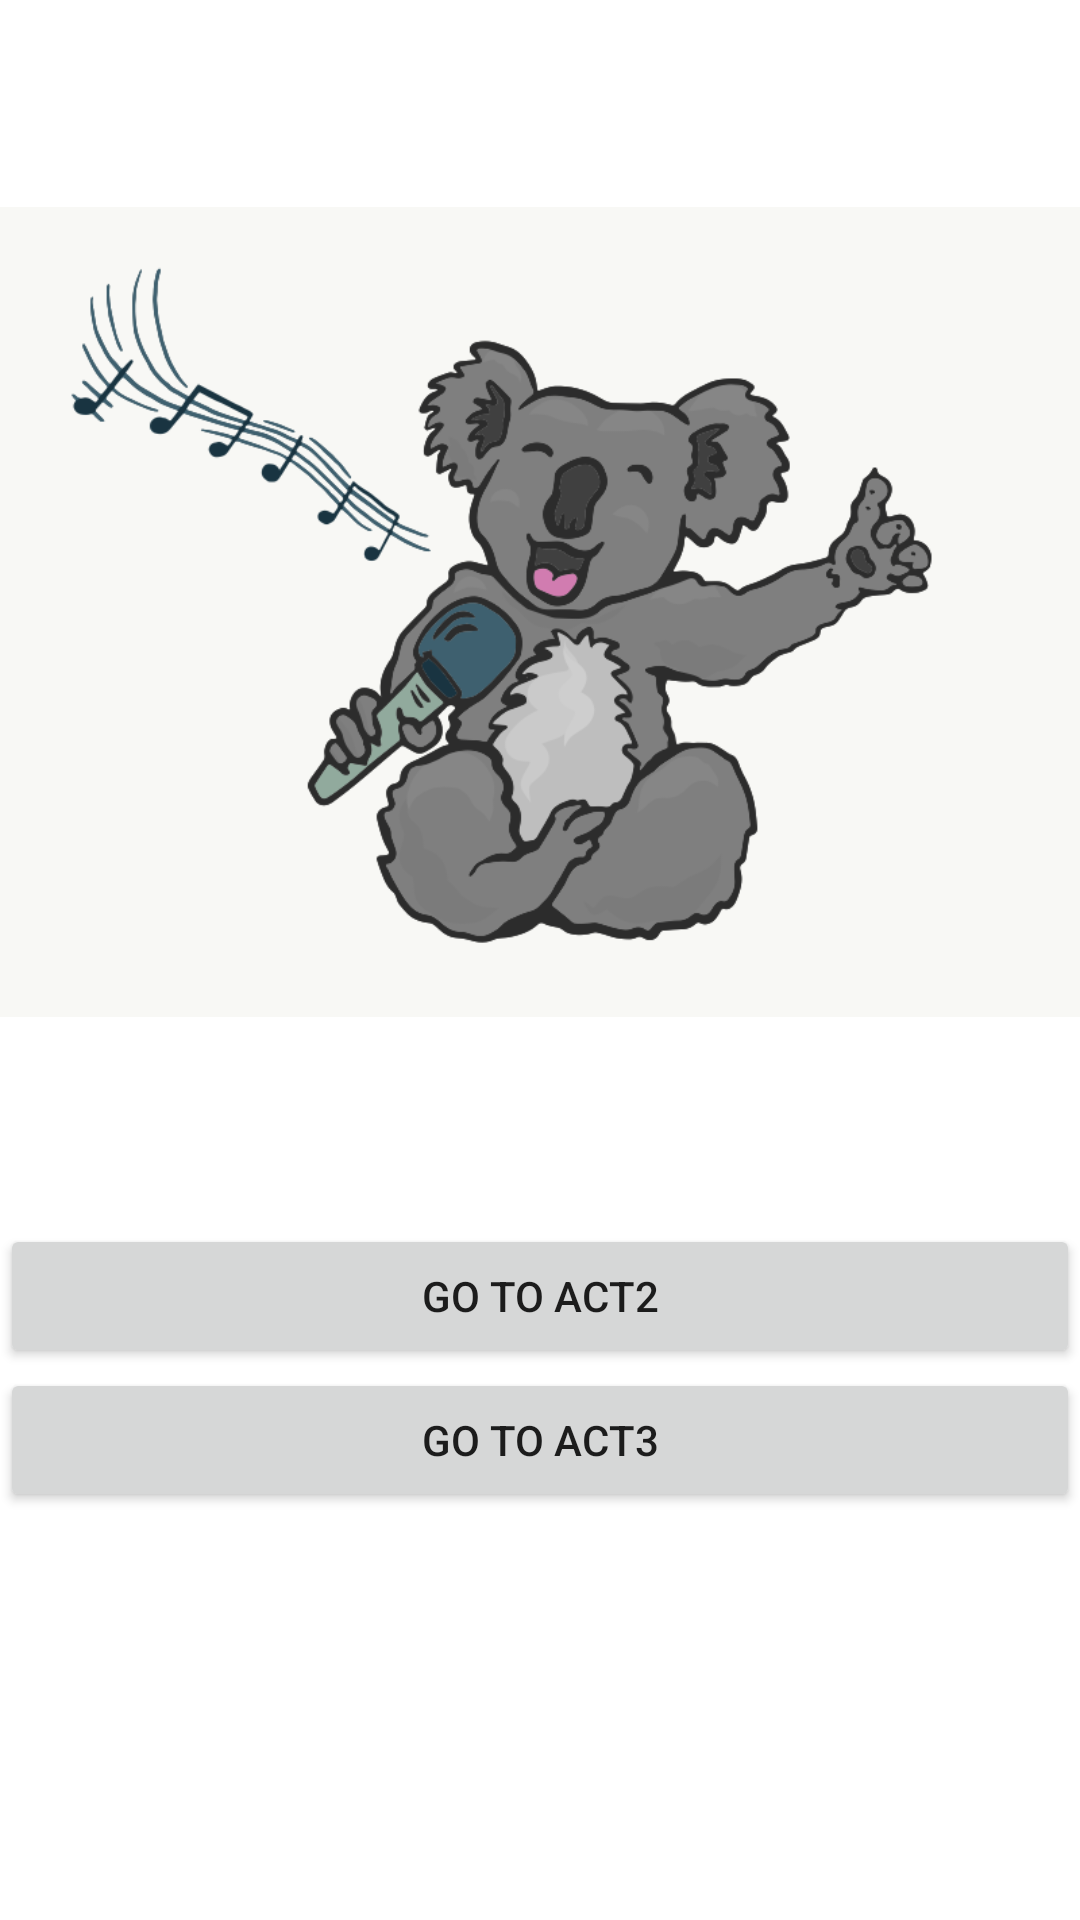

This screen was rendered from an Android layout file. Write that file and the resources it references.
<!-- AndroidManifest.xml: application theme Theme.Leena_Midterm20 -->
<!-- res/layout/activity_main.xml -->
<?xml version="1.0" encoding="utf-8"?>
<LinearLayout xmlns:android="http://schemas.android.com/apk/res/android"
    xmlns:app="http://schemas.android.com/apk/res-auto"
    xmlns:tools="http://schemas.android.com/tools"
    android:layout_width="match_parent"
    android:layout_height="match_parent"
    android:orientation="vertical"
    tools:context=".MainActivity">


    <ImageView
        android:id="@+id/imageView2"
        android:layout_width="match_parent"
        android:layout_height="408dp"
        app:srcCompat="@drawable/kuwala"
        tools:layout_editor_absoluteX="92dp"
        tools:layout_editor_absoluteY="256dp" />

    <Button
        android:id="@+id/button2"
        android:layout_width="match_parent"
        android:layout_height="wrap_content"
        android:text="@string/bttnAct2" />

    <Button
        android:id="@+id/button3"
        android:layout_width="match_parent"
        android:layout_height="wrap_content"
        android:text="@string/bttnAct3" />

</LinearLayout>
<!-- resources referenced by this layout -->
<resources>
  <!-- drawable kuwala: webp bitmap (drawable, 33224 bytes) -->
  <string name="bttnAct2">Go to Act2</string>
  <string name="bttnAct3">Go to Act3</string>
  <style name="Theme.Leena_Midterm20" parent="Theme.MaterialComponents.DayNight.DarkActionBar">
          
          <item name="colorPrimary">@color/purple_500</item>
          <item name="colorPrimaryVariant">@color/purple_700</item>
          <item name="colorOnPrimary">@color/white</item>
          
          <item name="colorSecondary">@color/teal_200</item>
          <item name="colorSecondaryVariant">@color/teal_700</item>
          <item name="colorOnSecondary">@color/black</item>
          
          <item name="android:statusBarColor" tools:targetApi="l">?attr/colorPrimaryVariant</item>
          
      </style>
  <!-- not gathered from this repository: default colours our renderer supplied (Android Studio template values) -->
  <color name="purple_500">#FF6200EE</color>
  <color name="purple_700">#FF3700B3</color>
  <color name="teal_200">#FF03DAC5</color>
  <color name="teal_700">#FF018786</color>
  <color name="black">#FF000000</color>
  <color name="white">#FFFFFFFF</color>
</resources>
